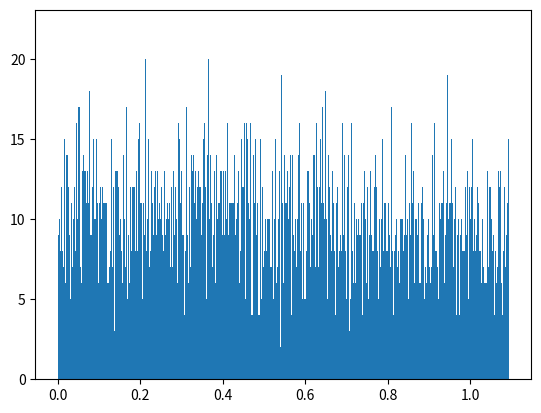

Write Python code to recreate this figure.
import numpy as np
import matplotlib.pyplot as plt
import random 

def f(x):
  return 4 / (x**2 + 4)

def F_inverse(u):
  return 2*np.tan(u / 2)

nums = [F_inverse(random.random()) for i in range(0, 10000)]

plt.hist(nums, bins = 1000)
plt.show()


# Plots the given function as argument
def plot(f):
  x = np.linspace(-10, 10, 10000)
  plt.plot(x, f(x))
  
  plt.xlabel("x")
  plt.ylabel("f(x)")
  plt.grid()
  plt.show()

# plot(f)

